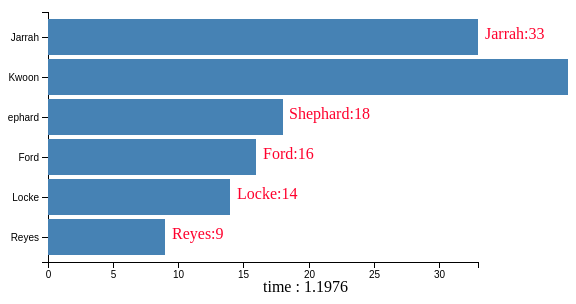
D3 v5 page, settled after 360 driven frames (6 s of simulated time); the page loaded 1 data file(s).



    var margin = {top: 20, right: 30, bottom: 30, left: 40},
        width = 500 - margin.left - margin.right,
        height = 300 - margin.top - margin.bottom,
        startDate = 1975,
        endDate = 1976,
        durationSec = 3000;


    const t = d3.transition()
        .duration(durationSec)
        .ease(d3.easeLinear);

    var y = d3.scaleBand()
        .rangeRound([0, height])
        .padding(0.1);

    var x = d3.scaleLinear()
        .rangeRound([0, width])

    var xAxis = d3.axisBottom(x);

    var yAxis = d3.axisLeft(y);

    var chart = d3.select(".chart")
        .attr("width", width + margin.left + margin.right + 60)
        .attr("height", height + margin.top + margin.bottom + 30)
        .append("g")
        .attr("transform", "translate(" + margin.left + "," + margin.top + ")");

    var xAxisObj = null;
    var yAxisObj = null;

    d3.dsv(",", "data.csv", (d, i) => ({
            index: i,
            year: d.year,
            name: d.name,
            value: +d.value,
        })
    ).then((data) => {

        data[0] = data.filter(data => data.year === "1975").sort((a, b) => b.value - a.value)
        console.log("data[0]", data[0]);
        makeChart(data[0]);
        return data

    }).then((data) => {
        data[1] = data.filter(data => data.year === "1976")
        // updateChart(data[1])

        data[2] = data.filter(data => data.year === "1977")

        // updateChart(data[2])

/*
        async function playData() {
            await updateChart(data[1],1000)
            await updateChart(data[2],1000)
        }
        playData();*/

        updateChart(data[1],1000)
       .updateChart(data[2],1000)

    })

    function makeChart(data) {

        y.domain(data.map(function (d) {
            return d.name;
        }));
        x.domain([0, d3.max(data, function (d) {
            return d.value;
        })]);

        xAxisObj = chart.append("g")
            .attr("class", "x axis")
            .attr("transform", "translate(0," + height + ")")
            .call(xAxis)

        yAxisObj = chart.append("g")
            .attr("class", "y axis")
            .attr('fill', "#000099")
            .call(yAxis)

        let bar = chart.selectAll(".bar")
            .data(data)
            .enter().append("g")
            .attr("class", "bar")
            .attr("data-key", (d) => (d.name))
            .attr("transform", (d, i) => ("translate(0," + y(d.name) + ")"));

        let barRect = bar.append("rect")
            .attr("height", function (d) {
                return y.bandwidth();
            })
            .attr("width", function (d) {
                return x(d.value)
            })

        let barText = bar.append("text")
            .attr("class", "text1")
            .text((d) => (d.name + ":" + d.value))
            .attr("x", (d) => (x(d.value + 0.5)))
            .attr("y", y.bandwidth() / 2)
            .attr("dy", "0.1em")
            .attr("fill", "#ff002d")
            .attr("alignment-baseline", "right");

        chart.append("text")
            .data(data)
            .attr("class", "timeTitle")
            .attr("x", width / 2)
            .attr("y", height + margin.top + 10)
            .text((d) => ("time :" + startDate))
    }

    function updateChart(data, sec) {
        return new Promise(function (resolve, reject) {
            // setTimeout(function () {

                console.log("==updateChart==");
                console.log("==data==", data);

                const barUpdate = chart.selectAll(".bar")

                data.sort((a, b) => b.value - a.value);
                console.log("==data1==", data);

                y.domain(data.map(function (d) {
                    return d.name;
                }));

                x.domain([0, d3.max(data, function (d) {
                    return d.value;
                })]);

                xAxisObj.transition(t).call(xAxis);
                yAxisObj.transition(t).call(yAxis);

                barUpdate.data(data, (d) => {

                    let subG = barUpdate.filter(barD => {
                        return barD.name === d.name
                    })

                    console.log("== subG.select('rect')==", subG.select('rect'))

                    subG.transition(t)
                        .attr("transform", (d) => ("translate(0," + y(d.name) + ")"))
                        .select('rect')
                        .attr("width", x(d.value))

                    subG.transition(t).select("text")
                        .tween("text", function (d1) {
                            var i = d3.interpolateRound(d1.value, d.value);
                            return function (t) {
                                d3.select(this).text(d.name + ":" + i(t));
                            };
                        })
                        // .text(d.name + ":" + d.value)
                        .attr("x", x(d.value + 0.5))
                })

                chart.select('.timeTitle')
                    .transition(t).text("time : " + endDate)
                    .tween("text", function (d) {
                        var i = d3.interpolateDate(new Date(startDate + "/01"), new Date(endDate + "/02"));
                        return function (t) {
                            dateValue = new Date(i(t));
                            d3.select(this).text("time : " + dateValue.getMonth() + "." + dateValue.getFullYear());
                        };
                    })

                resolve("async는 Promise방식을 사용합니다.");
            // }, sec);
        })
    }




### data: data.csv
?year, name, value
1975, Locke, 4
1975, Reyes, 8
1975, Ford, 15
1975, Jarrah, 16
1975, Shephard, 23
1975, Kwoon, 42
1976, Locke, 14
1976, Reyes, 9
1976, Ford, 16
1976, Jarrah, 33
1976, Shephard, 18
1976, Kwoon, 30
1977, Locke, 80
1977, Reyes, 19
1977, Ford, 18
1977, Jarrah, 25
1977, Shephard, 19
1977, Kwoon, 21
1977, Kwoon2, 23
1977, Kwoon3, 25
1978, Locke, 60
1978, Reyes, 19
1978, Ford, 18
1978, Jarrah, 25
1978, Shephard, 19
1978, Kwoon, 21
1978, Kwoon2, 23